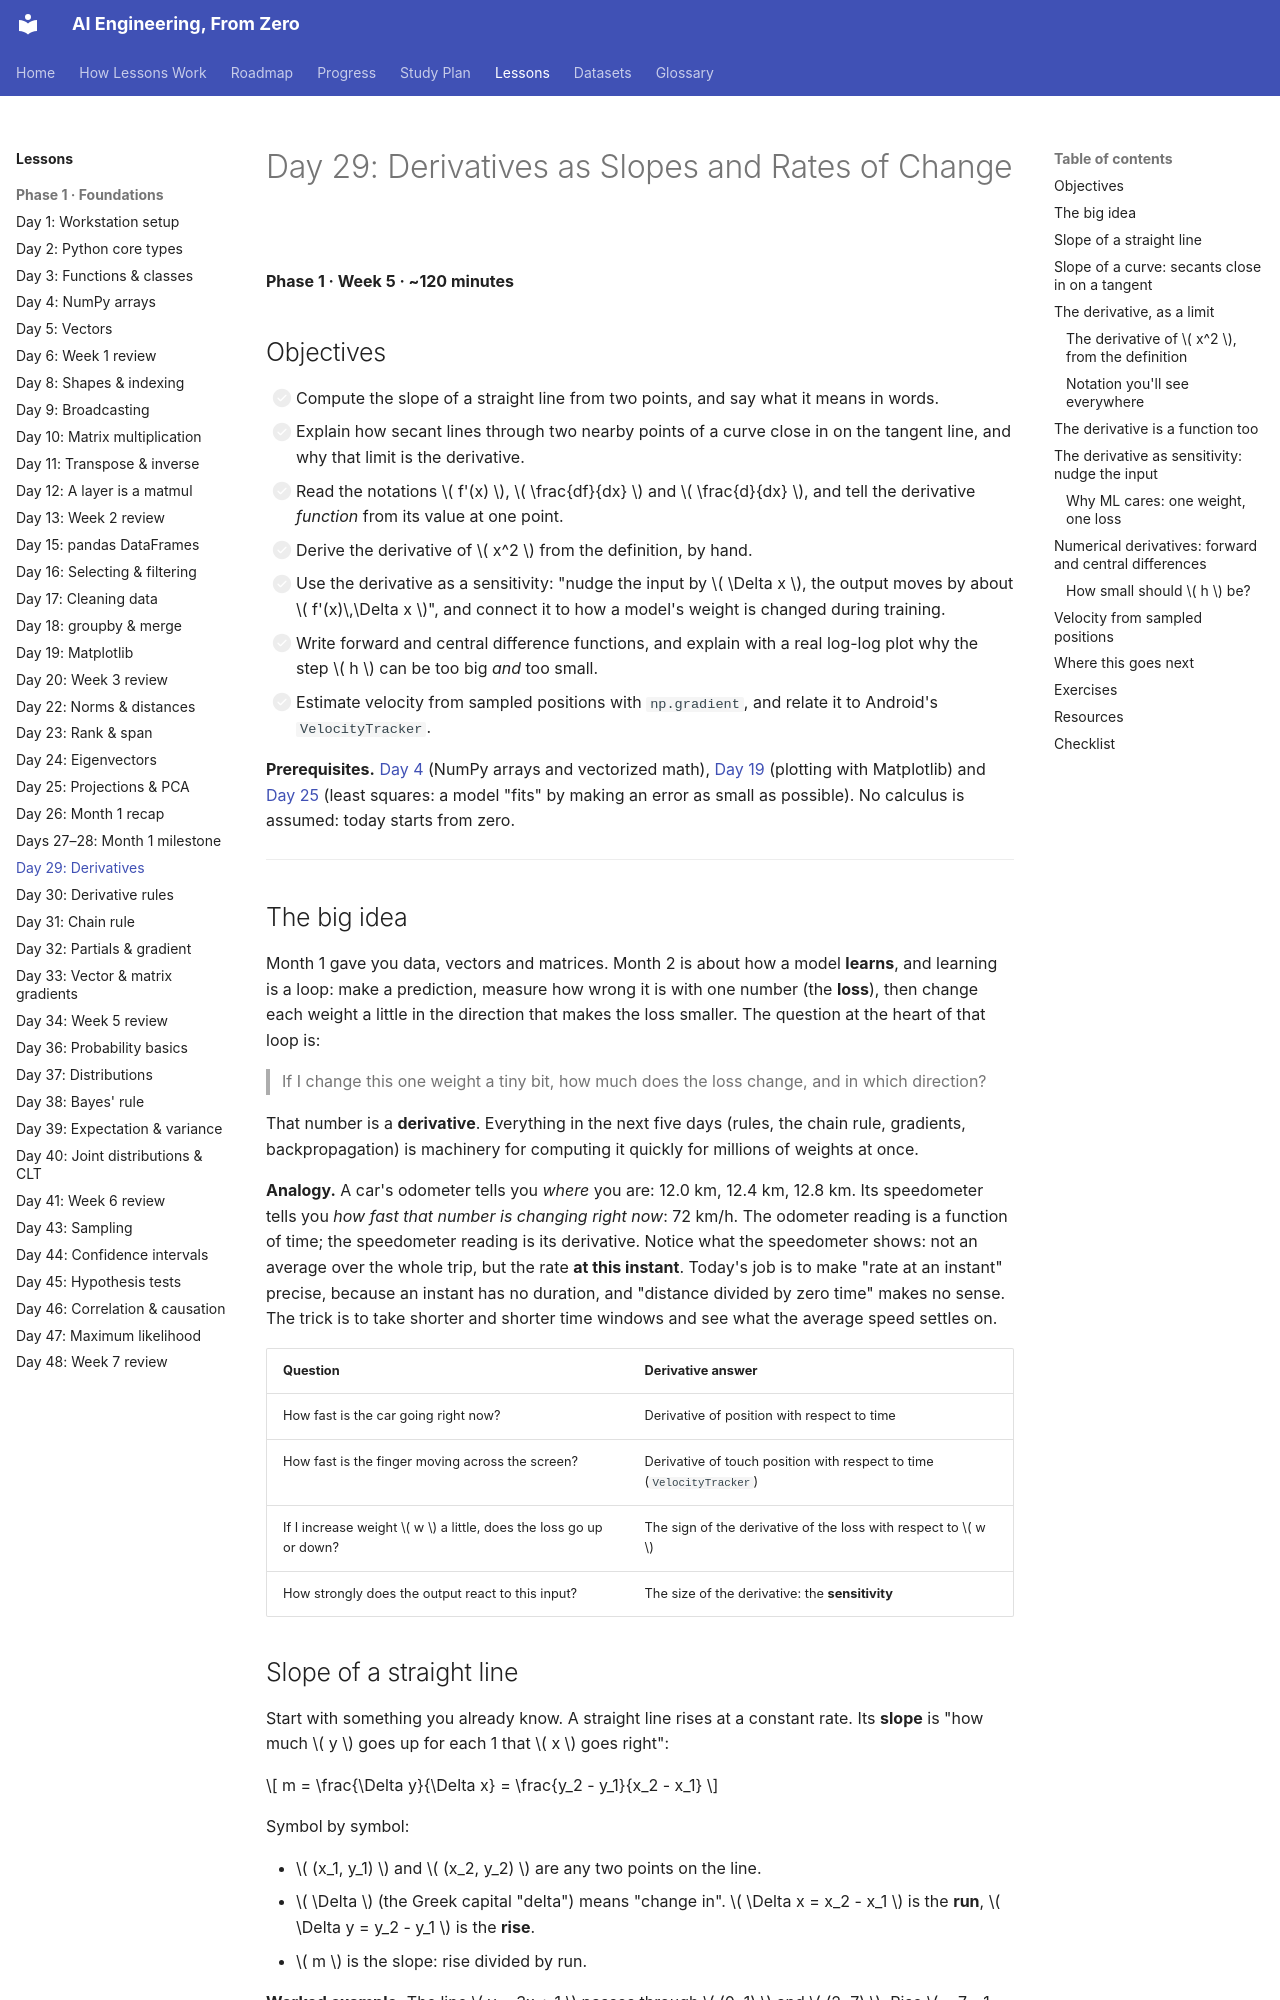

repository: manjulkadyan/ai-leaning · page: lessons/phase-1/day-29-derivatives/index.html · generator: mkdocs

# Day 29: Derivatives as Slopes and Rates of Change

**Phase 1 · Week 5 · ~120 minutes**

## Objectives

- [ ] Compute the slope of a straight line from two points, and say what it means in words.
- [ ] Explain how secant lines through two nearby points of a curve close in on the tangent line, and why that limit is the derivative.
- [ ] Read the notations \( f'(x) \), \( \frac{df}{dx} \) and \( \frac{d}{dx} \), and tell the derivative *function* from its value at one point.
- [ ] Derive the derivative of \( x^2 \) from the definition, by hand.
- [ ] Use the derivative as a sensitivity: "nudge the input by \( \Delta x \), the output moves by about \( f'(x)\,\Delta x \)", and connect it to how a model's weight is changed during training.
- [ ] Write forward and central difference functions, and explain with a real log-log plot why the step \( h \) can be too big *and* too small.
- [ ] Estimate velocity from sampled positions with `np.gradient`, and relate it to Android's `VelocityTracker`.

**Prerequisites.** [Day 4](day-04-numpy-arrays.md) (NumPy arrays and vectorized math), [Day 19](day-19-matplotlib.md) (plotting with Matplotlib) and [Day 25](day-25-projections-pca.md) (least squares: a model "fits" by making an error as small as possible). No calculus is assumed: today starts from zero.

---

## The big idea

Month 1 gave you data, vectors and matrices. Month 2 is about how a model **learns**, and learning is a loop: make a prediction, measure how wrong it is with one number (the **loss**), then change each weight a little in the direction that makes the loss smaller. The question at the heart of that loop is:

> If I change this one weight a tiny bit, how much does the loss change, and in which direction?

That number is a **derivative**. Everything in the next five days (rules, the chain rule, gradients, backpropagation) is machinery for computing it quickly for millions of weights at once.

**Analogy.** A car's odometer tells you *where* you are: 12.0 km, 12.4 km, 12.8 km. Its speedometer tells you *how fast that number is changing right now*: 72 km/h. The odometer reading is a function of time; the speedometer reading is its derivative. Notice what the speedometer shows: not an average over the whole trip, but the rate **at this instant**. Today's job is to make "rate at an instant" precise, because an instant has no duration, and "distance divided by zero time" makes no sense. The trick is to take shorter and shorter time windows and see what the average speed settles on.

| Question | Derivative answer |
|---|---|
| How fast is the car going right now? | Derivative of position with respect to time |
| How fast is the finger moving across the screen? | Derivative of touch position with respect to time (`VelocityTracker`) |
| If I increase weight \( w \) a little, does the loss go up or down? | The sign of the derivative of the loss with respect to \( w \) |
| How strongly does the output react to this input? | The size of the derivative: the **sensitivity** |
